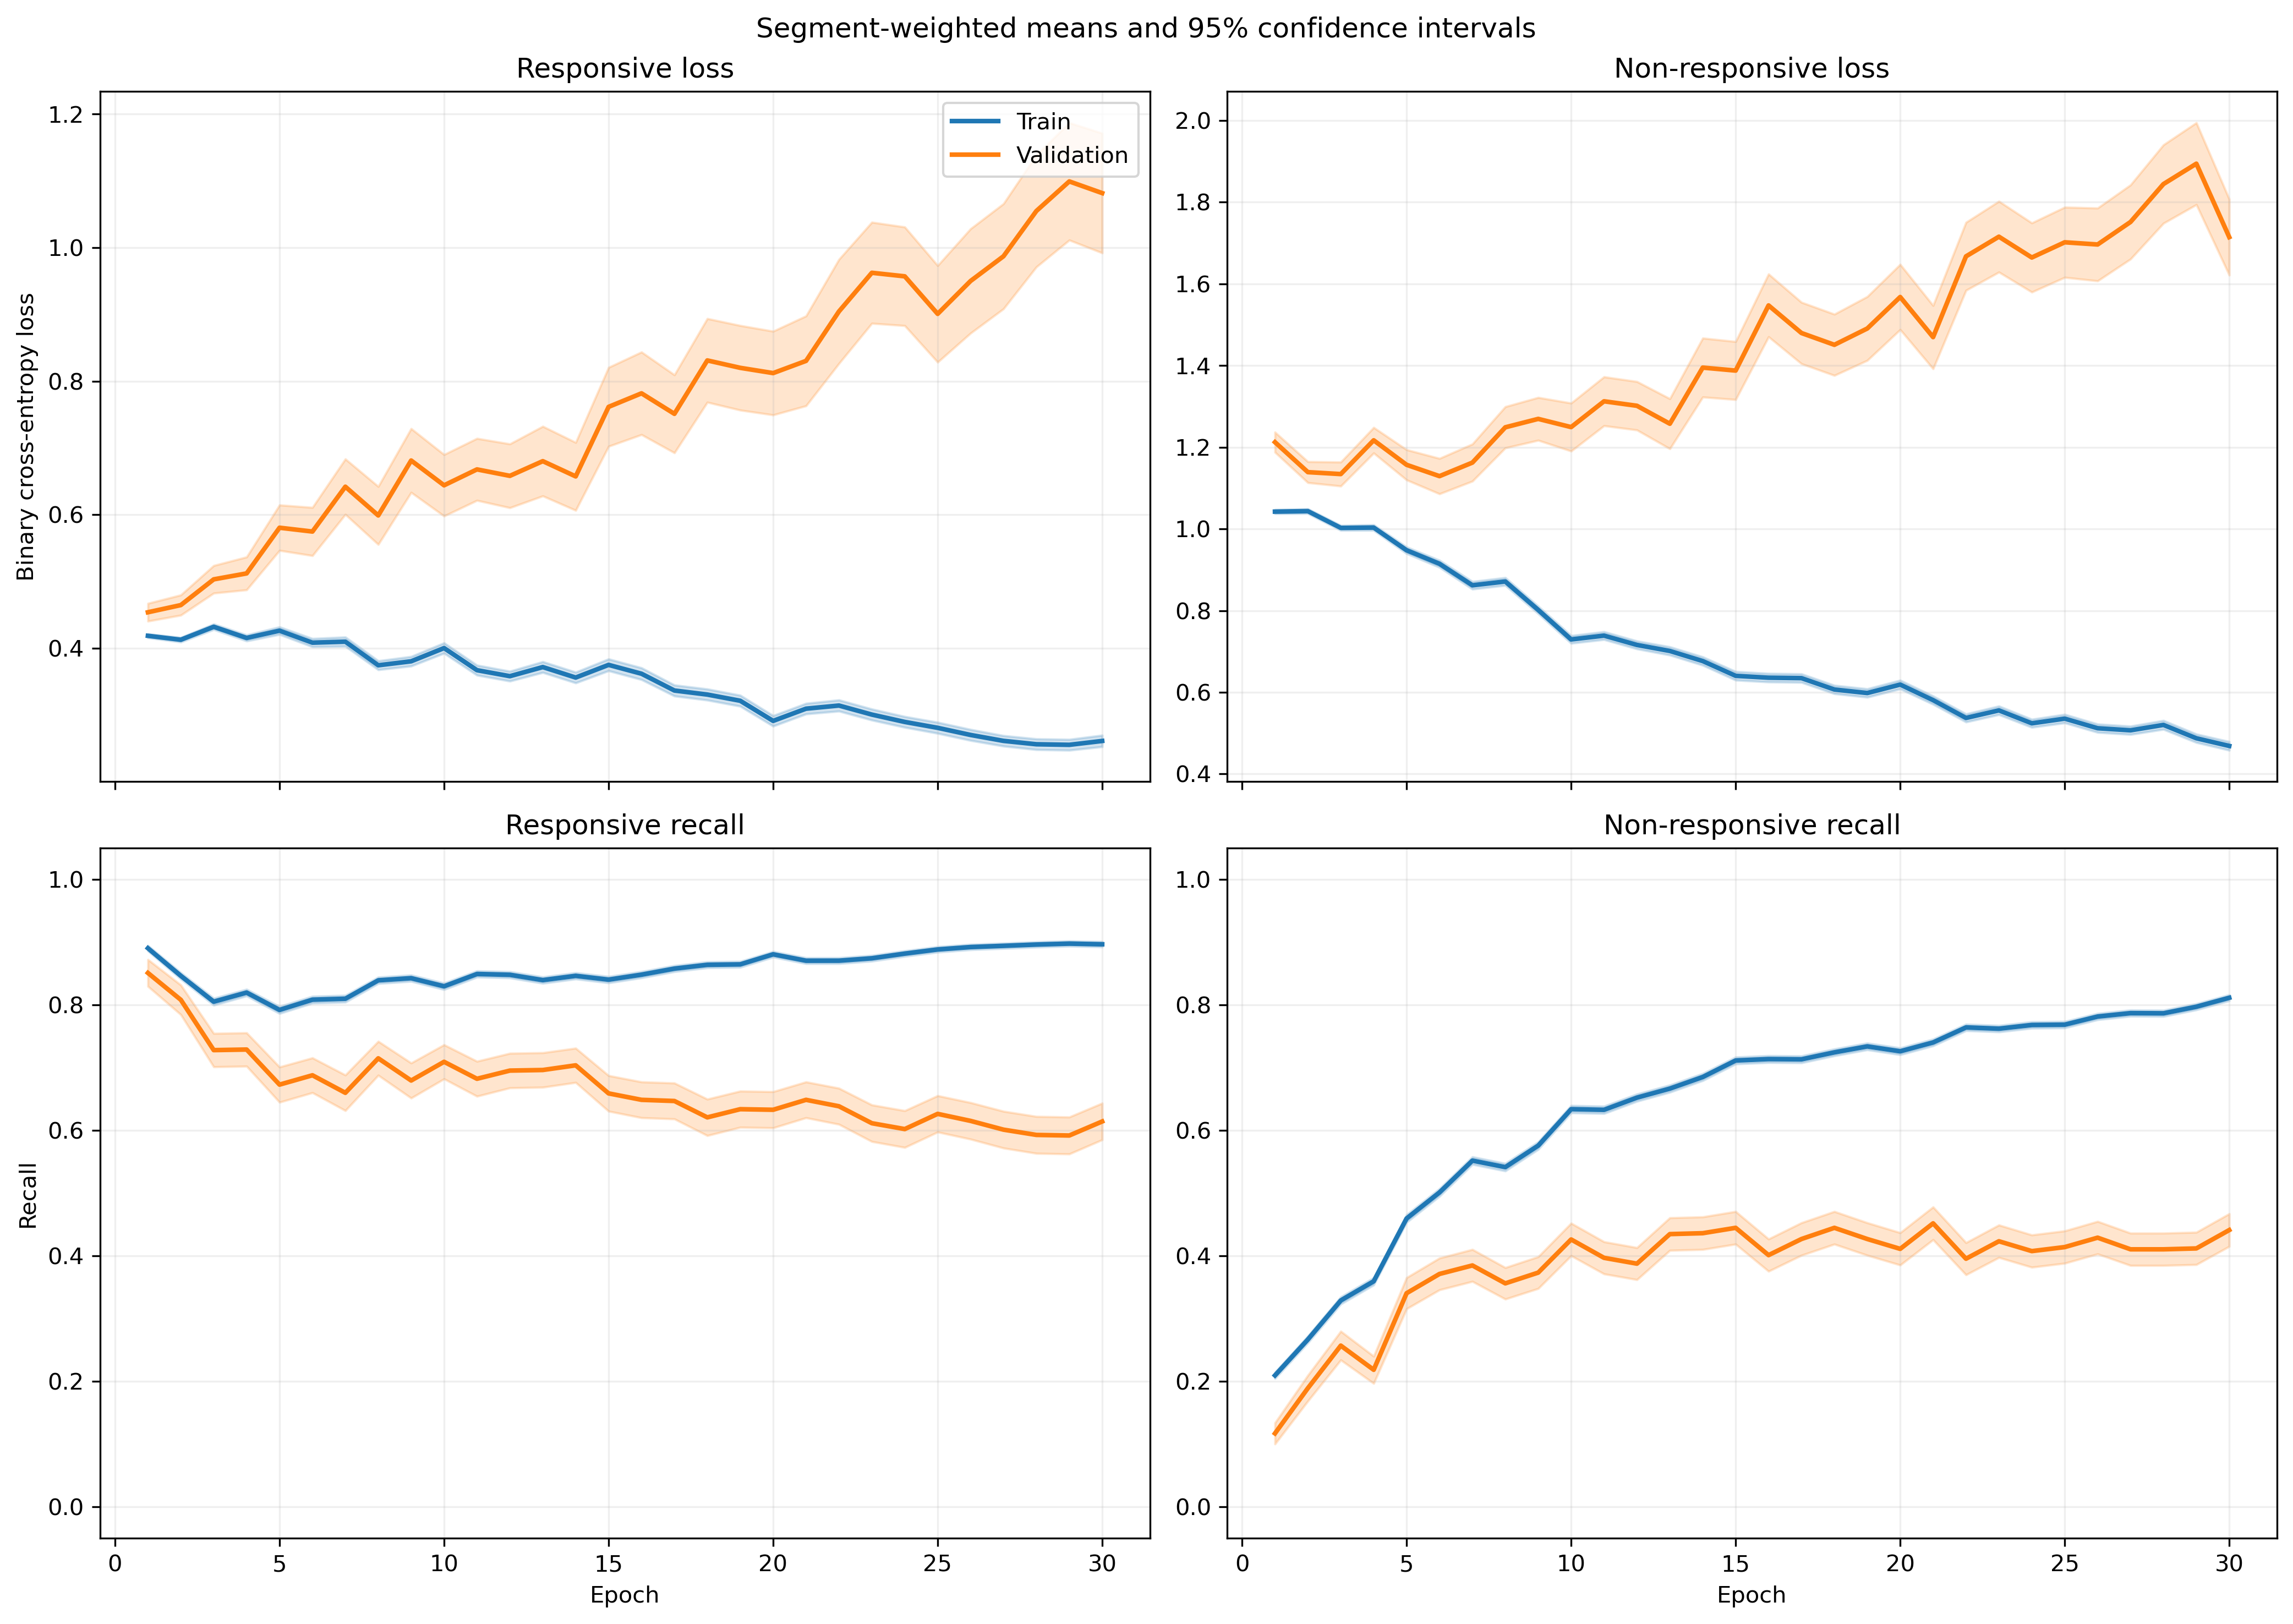

The file beside this chart, header and first rows:
fold, epoch, split, r_loss, r_loss_count, r_loss_sum, r_loss_sum_sq, r_recall, r_recall_count, r_recall_sum, r_recall_sum_sq, nr_loss, nr_loss_count, nr_loss_sum, nr_loss_sum_sq, nr_recall, nr_recall_count, nr_recall_sum, nr_recall_sum_sq
1, 1, train, 0.4992, 1063, 530.6, 308.4, 0.8156, 1063, 867.0, 867.0, 0.8953, 1401, 1254, 1260, 0.2812, 1401, 394.0, 394.0
1, 1, validation, 0.5356, 10, 5.356, 3.095, 0.8, 10, 8.0, 8.0, , 0, 0.0, 0.0, , 0, 0.0, 0.0
1, 2, train, 0.3943, 1063, 419.1, 269.9, 0.8034, 1063, 854.0, 854.0, 1.131, 1401, 1584, 2403, 0.3398, 1401, 476.0, 476.0
1, 2, validation, 0.3944, 10, 3.944, 2.168, 0.9, 10, 9.0, 9.0, , 0, 0.0, 0.0, , 0, 0.0, 0.0
1, 3, train, 0.4468, 1063, 475, 276.1, 0.8335, 1063, 886.0, 886.0, 0.918, 1401, 1286, 1410, 0.344, 1401, 482.0, 482.0
1, 3, validation, 0.5257, 10, 5.257, 3.178, 0.8, 10, 8.0, 8.0, , 0, 0.0, 0.0, , 0, 0.0, 0.0
1, 4, train, 0.5139, 1063, 546.3, 410.5, 0.7413, 1063, 788.0, 788.0, 0.7774, 1401, 1089, 1148, 0.5303, 1401, 743.0, 743.0
1, 4, validation, 0.6672, 10, 6.672, 5.418, 0.8, 10, 8.0, 8.0, , 0, 0.0, 0.0, , 0, 0.0, 0.0
1, 5, train, 0.4584, 1063, 487.3, 403.9, 0.7761, 1063, 825.0, 825.0, 0.854, 1401, 1196, 1570, 0.5232, 1401, 733.0, 733.0
1, 5, validation, 0.7023, 10, 7.023, 6.707, 0.7, 10, 7.0, 7.0, , 0, 0.0, 0.0, , 0, 0.0, 0.0
1, 6, train, 0.4385, 1063, 466.1, 341.1, 0.7921, 1063, 842.0, 842.0, 0.7849, 1401, 1100, 1215, 0.5318, 1401, 745.0, 745.0
1, 6, validation, 0.6456, 10, 6.456, 5.044, 0.6, 10, 6.0, 6.0, , 0, 0.0, 0.0, , 0, 0.0, 0.0
1, 7, train, 0.2709, 1063, 287.9, 216.4, 0.904, 1063, 961.0, 961.0, 1.107, 1401, 1551, 2579, 0.3797, 1401, 532.0, 532.0
1, 7, validation, 0.38, 10, 3.8, 1.785, 1.0, 10, 10.0, 10.0, , 0, 0.0, 0.0, , 0, 0.0, 0.0
1, 8, train, 0.3737, 1063, 397.3, 347.2, 0.8278, 1063, 880.0, 880.0, 0.8079, 1401, 1132, 1602, 0.571, 1401, 800.0, 800.0
1, 8, validation, 0.5702, 10, 5.702, 4.049, 0.6, 10, 6.0, 6.0, , 0, 0.0, 0.0, , 0, 0.0, 0.0
1, 9, train, 0.4564, 1063, 485.1, 555.9, 0.7639, 1063, 812.0, 812.0, 0.7049, 1401, 987.5, 1497, 0.6517, 1401, 913.0, 913.0
1, 9, validation, 0.9992, 10, 9.992, 12.03, 0.3, 10, 3.0, 3.0, , 0, 0.0, 0.0, , 0, 0.0, 0.0
1, 10, train, 0.4401, 1063, 467.8, 522.9, 0.7921, 1063, 842.0, 842.0, 0.6105, 1401, 855.4, 1088, 0.6938, 1401, 972.0, 972.0
1, 10, validation, 1.085, 10, 10.85, 13.84, 0.4, 10, 4.0, 4.0, , 0, 0.0, 0.0, , 0, 0.0, 0.0
1, 11, train, 0.3618, 1063, 384.6, 431.6, 0.8504, 1063, 904.0, 904.0, 0.7153, 1401, 1002, 1511, 0.6417, 1401, 899.0, 899.0
1, 11, validation, 1.005, 10, 10.05, 11.97, 0.2, 10, 2.0, 2.0, , 0, 0.0, 0.0, , 0, 0.0, 0.0
1, 12, train, 0.3921, 1063, 416.8, 544.1, 0.8166, 1063, 868.0, 868.0, 0.6536, 1401, 915.8, 1551, 0.7059, 1401, 989.0, 989.0
1, 12, validation, 1.117, 10, 11.17, 15.07, 0.2, 10, 2.0, 2.0, , 0, 0.0, 0.0, , 0, 0.0, 0.0
1, 13, train, 0.3832, 1063, 407.4, 630.4, 0.8316, 1063, 884.0, 884.0, 0.7612, 1401, 1066, 2153, 0.661, 1401, 926.0, 926.0
1, 13, validation, 0.6765, 10, 6.765, 8.067, 0.6, 10, 6.0, 6.0, , 0, 0.0, 0.0, , 0, 0.0, 0.0
1, 14, train, 0.3982, 1063, 423.3, 541.3, 0.8015, 1063, 852.0, 852.0, 0.6572, 1401, 920.8, 1585, 0.7081, 1401, 992.0, 992.0
1, 14, validation, 0.8686, 10, 8.686, 9.949, 0.4, 10, 4.0, 4.0, , 0, 0.0, 0.0, , 0, 0.0, 0.0
1, 15, train, 0.4478, 1063, 476.1, 683.4, 0.7855, 1063, 835.0, 835.0, 0.5294, 1401, 741.7, 1302, 0.7723, 1401, 1082, 1082
1, 15, validation, 1.446, 10, 14.46, 23.86, 0.1, 10, 1.0, 1.0, , 0, 0.0, 0.0, , 0, 0.0, 0.0
1, 16, train, 0.368, 1063, 391.2, 564.8, 0.8213, 1063, 873.0, 873.0, 0.6362, 1401, 891.3, 1654, 0.7181, 1401, 1006, 1006
1, 16, validation, 0.9612, 10, 9.612, 12.51, 0.5, 10, 5.0, 5.0, , 0, 0.0, 0.0, , 0, 0.0, 0.0
1, 17, train, 0.3133, 1063, 333, 454.3, 0.8598, 1063, 914.0, 914.0, 0.7042, 1401, 986.6, 1928, 0.6924, 1401, 970.0, 970.0
1, 17, validation, 0.8621, 10, 8.621, 10.17, 0.4, 10, 4.0, 4.0, , 0, 0.0, 0.0, , 0, 0.0, 0.0
1, 18, train, 0.3545, 1063, 376.8, 578.8, 0.8579, 1063, 912.0, 912.0, 0.5939, 1401, 832, 1367, 0.7102, 1401, 995.0, 995.0
1, 18, validation, 0.8209, 10, 8.209, 10.25, 0.5, 10, 5.0, 5.0, , 0, 0.0, 0.0, , 0, 0.0, 0.0
1, 19, train, 0.3011, 1063, 320.1, 441.7, 0.8636, 1063, 918.0, 918.0, 0.6909, 1401, 968, 1889, 0.6974, 1401, 977.0, 977.0
1, 19, validation, 0.7432, 10, 7.432, 8.253, 0.5, 10, 5.0, 5.0, , 0, 0.0, 0.0, , 0, 0.0, 0.0
1, 20, train, 0.3685, 1063, 391.7, 672.3, 0.8467, 1063, 900.0, 900.0, 0.6035, 1401, 845.5, 1681, 0.7295, 1401, 1022, 1022
1, 20, validation, 0.9959, 10, 9.959, 15.88, 0.4, 10, 4.0, 4.0, , 0, 0.0, 0.0, , 0, 0.0, 0.0
1, 21, train, 0.321, 1063, 341.2, 408, 0.8674, 1063, 922.0, 922.0, 0.6126, 1401, 858.2, 1391, 0.7123, 1401, 998.0, 998.0
1, 21, validation, 0.6786, 10, 6.786, 7.604, 0.5, 10, 5.0, 5.0, , 0, 0.0, 0.0, , 0, 0.0, 0.0
1, 22, train, 0.4312, 1063, 458.4, 830.9, 0.8222, 1063, 874.0, 874.0, 0.4524, 1401, 633.8, 993.4, 0.7887, 1401, 1105, 1105
1, 22, validation, 1.322, 10, 13.22, 25.34, 0.3, 10, 3.0, 3.0, , 0, 0.0, 0.0, , 0, 0.0, 0.0
1, 23, train, 0.4042, 1063, 429.7, 839.2, 0.8325, 1063, 885.0, 885.0, 0.5047, 1401, 707, 1559, 0.8059, 1401, 1129, 1129
1, 23, validation, 0.9579, 10, 9.579, 15.68, 0.4, 10, 4.0, 4.0, , 0, 0.0, 0.0, , 0, 0.0, 0.0
1, 24, train, 0.3364, 1063, 357.5, 476.3, 0.8514, 1063, 905.0, 905.0, 0.4614, 1401, 646.4, 1009, 0.8016, 1401, 1123, 1123
1, 24, validation, 0.9415, 10, 9.415, 14.27, 0.5, 10, 5.0, 5.0, , 0, 0.0, 0.0, , 0, 0.0, 0.0
1, 25, train, 0.3806, 1063, 404.6, 660.3, 0.8401, 1063, 893.0, 893.0, 0.3848, 1401, 539.1, 770.8, 0.8358, 1401, 1171, 1171
1, 25, validation, 0.9645, 10, 9.645, 15.33, 0.5, 10, 5.0, 5.0, , 0, 0.0, 0.0, , 0, 0.0, 0.0
1, 26, train, 0.2793, 1063, 296.9, 514.9, 0.889, 1063, 945.0, 945.0, 0.5075, 1401, 711, 1365, 0.793, 1401, 1111, 1111
1, 26, validation, 0.7577, 10, 7.577, 10.8, 0.5, 10, 5.0, 5.0, , 0, 0.0, 0.0, , 0, 0.0, 0.0
1, 27, train, 0.2397, 1063, 254.8, 385.7, 0.904, 1063, 961.0, 961.0, 0.5814, 1401, 814.5, 1569, 0.7509, 1401, 1052, 1052
1, 27, validation, 0.5687, 10, 5.687, 7.43, 0.7, 10, 7.0, 7.0, , 0, 0.0, 0.0, , 0, 0.0, 0.0
1, 28, train, 0.256, 1063, 272.2, 531.4, 0.8993, 1063, 956.0, 956.0, 0.6152, 1401, 861.9, 2166, 0.7673, 1401, 1075, 1075
1, 28, validation, 0.5685, 10, 5.685, 7.597, 0.6, 10, 6.0, 6.0, , 0, 0.0, 0.0, , 0, 0.0, 0.0
1, 29, train, 0.3283, 1063, 349, 579.3, 0.8608, 1063, 915.0, 915.0, 0.4199, 1401, 588.3, 1092, 0.8358, 1401, 1171, 1171
1, 29, validation, 1.007, 10, 10.07, 20.35, 0.6, 10, 6.0, 6.0, , 0, 0.0, 0.0, , 0, 0.0, 0.0
1, 30, train, 0.2384, 1063, 253.4, 497.1, 0.9097, 1063, 967.0, 967.0, 0.5319, 1401, 745.3, 1599, 0.7673, 1401, 1075, 1075
1, 30, validation, 0.6097, 10, 6.097, 10.27, 0.7, 10, 7.0, 7.0, , 0, 0.0, 0.0, , 0, 0.0, 0.0
... 1,140 more rows
